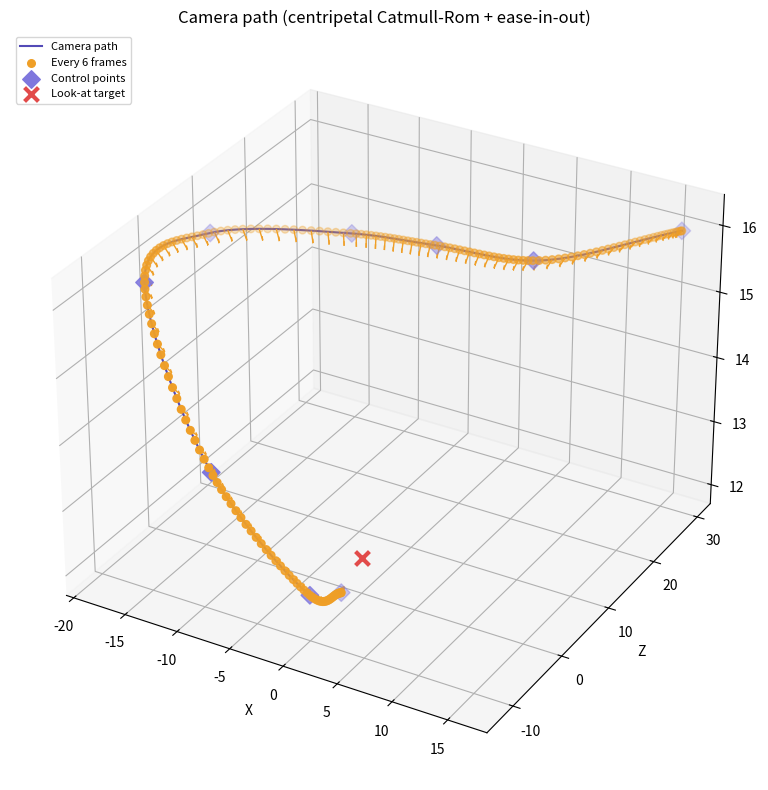

This chart was generated by the following Python code:
"""
Camera Spline Tool
==================
Evaluates camera position along a cubic spline path, with:
  - Timing remap spline (slow-in / slow-out)
  - 3D position spline (Catmull-Rom, centripetal)
  - FOV spline (Catmull-Rom)
  - Derived look-at direction toward a fixed target

Outputs a CSV: time, px, py, pz, dx, dy, dz, fov
"""

import numpy as np
import csv
import sys

# ─────────────────────────────────────────────
# MAGIC VALUES — edit these
# ─────────────────────────────────────────────


FPS = 48
TOTAL_FRAMES = FPS * 24

y_offset = 11

LOOKAT = np.array([0.0, 1.25 + y_offset, 0.0])

# Camera path control points (x, y, z)
PATH_POINTS = np.array([
    [ 16.0,  5.0+y_offset,  30],
    [ 8.0,  5.0+y_offset,  17.0],
    [ 0.0,  5.0+y_offset,  15.0],
    [ -7.0,  5.0+y_offset, 13.0],

    [-17.0,  5.0+y_offset, 6.0],
    [-17.0,  5.0+y_offset, -6.0],

    [-8.0,  3.0+y_offset,  -12.0],
    [0.0,  1.4+y_offset,  -10.0],
    # [0.0,  1.0+y_offset,  -8.0],
    [0.0,  1.0+y_offset,  -4.0],
])

# FOV control values (one per path point, or independent)
FOV_POINTS = np.array([50, 60.0, 61.0, 62.0, 61.0, 55.0, 50.0, 46.0, 45.0])

# Timing remap: cubic bezier handles for a single ease segment
# These are the two interior control points of a cubic bezier on [0,1]→[0,1]
# (same semantics as CSS cubic-bezier)
# Example: (0.25, 0.0, 0.25, 1.0) = ease,  (0.42, 0, 0.58, 1) = ease-in-out
EASE_P1 = (0.20, 0.0)   # (t, s) of first handle
EASE_P2 = (0.7, 1.0)   # (t, s) of second handle

OUTPUT_FILE = "camera_path.csv"


# ─────────────────────────────────────────────
# Cubic Bezier timing remap
# ─────────────────────────────────────────────

def _cubic_bezier_sample(p1x, p1y, p2x, p2y, t_target, iterations=16):
    """Solve cubic bezier for y given x = t_target, using Newton's method.
    Bezier defined by (0,0), (p1x,p1y), (p2x,p2y), (1,1)."""
    # Find bezier parameter u such that x(u) = t_target
    u = t_target  # initial guess
    for _ in range(iterations):
        # x(u) = 3(1-u)^2 u p1x + 3(1-u) u^2 p2x + u^3
        x = 3 * (1 - u) ** 2 * u * p1x + 3 * (1 - u) * u ** 2 * p2x + u ** 3
        dx = 3 * (1 - u) ** 2 * p1x + 6 * (1 - u) * u * (p2x - p1x) + 3 * u ** 2 * (1 - p2x)
        if abs(dx) < 1e-12:
            break
        u -= (x - t_target) / dx
        u = np.clip(u, 0.0, 1.0)
    # y(u)
    y = 3 * (1 - u) ** 2 * u * p1y + 3 * (1 - u) * u ** 2 * p2y + u ** 3
    return float(np.clip(y, 0.0, 1.0))


def evaluate_timing(t, p1=EASE_P1, p2=EASE_P2):
    """Remap t ∈ [0,1] through cubic bezier ease curve → s ∈ [0,1]."""
    return _cubic_bezier_sample(p1[0], p1[1], p2[0], p2[1], t)


# ─────────────────────────────────────────────
# Centripetal Catmull-Rom spline
# ─────────────────────────────────────────────

def _catmull_rom_segment(P0, P1, P2, P3, t, alpha=0.5):
    """Evaluate one Catmull-Rom segment at parameter t ∈ [0,1].
    alpha=0.5 → centripetal."""
    def tj(ti, Pi, Pj):
        d = Pj - Pi
        return (np.sum(d ** 2) ** 0.5) ** alpha + ti

    t0 = 0.0
    t1 = tj(t0, P0, P1)
    t2 = tj(t1, P1, P2)
    t3 = tj(t2, P2, P3)

    # remap t from [0,1] to [t1, t2]
    t = t1 + t * (t2 - t1)

    A1 = (t1 - t) / (t1 - t0) * P0 + (t - t0) / (t1 - t0) * P1
    A2 = (t2 - t) / (t2 - t1) * P1 + (t - t1) / (t2 - t1) * P2
    A3 = (t3 - t) / (t3 - t2) * P2 + (t - t2) / (t3 - t2) * P3

    B1 = (t2 - t) / (t2 - t0) * A1 + (t - t0) / (t2 - t0) * A2
    B2 = (t3 - t) / (t3 - t1) * A2 + (t - t1) / (t3 - t1) * A3

    C = (t2 - t) / (t2 - t1) * B1 + (t - t1) / (t2 - t1) * B2
    return C


def evaluate_catmull_rom(points, s):
    """Evaluate a full Catmull-Rom spline at s ∈ [0,1].
    `points` shape: (N, D) for N control points, D dimensions.
    Clamps to endpoints. Phantom endpoints mirrored."""
    points = np.atleast_2d(points)
    n = len(points)
    if n < 2:
        return points[0]

    # number of segments = n - 1
    num_seg = n - 1
    seg_f = s * num_seg
    seg_i = int(np.floor(seg_f))
    seg_i = min(seg_i, num_seg - 1)
    local_t = seg_f - seg_i

    # get 4 control points, clamping / reflecting at boundaries
    def pt(i):
        if i < 0:
            return 2 * points[0] - points[-i]
        if i >= n:
            return 2 * points[-1] - points[2 * (n - 1) - i]
        return points[i]

    P0 = pt(seg_i - 1)
    P1 = pt(seg_i)
    P2 = pt(seg_i + 1)
    P3 = pt(seg_i + 2)

    return _catmull_rom_segment(P0, P1, P2, P3, local_t)


# ─────────────────────────────────────────────
# Main evaluation
# ─────────────────────────────────────────────

def compute_frames(total_frames=TOTAL_FRAMES, fps=FPS):
    rows = []
    for frame in range(total_frames):
        t = frame / max(total_frames - 1, 1)
        s = evaluate_timing(t)

        pos = evaluate_catmull_rom(PATH_POINTS, s)

        fov_val = evaluate_catmull_rom(FOV_POINTS.reshape(-1, 1), s)[0]

        # look-at direction (normalized)
        direction = LOOKAT - pos
        norm = np.linalg.norm(direction)
        if norm > 1e-9:
            direction = direction / norm

        time_sec = frame / fps

        rows.append({
            "frame": frame,
            "time": round(time_sec, 4),
            "px": round(pos[0], 6),
            "py": round(pos[1], 6),
            "pz": round(pos[2], 6),
            "dx": round(direction[0], 6),
            "dy": round(direction[1], 6),
            "dz": round(direction[2], 6),
            "fov": round(fov_val, 4),
        })
    return rows


def write_csv(rows, filename=OUTPUT_FILE):
    fieldnames = ["frame", "time", "px", "py", "pz", "dx", "dy", "dz", "fov"]
    with open(filename, "w", newline="") as f:
        writer = csv.DictWriter(f, fieldnames=fieldnames)
        writer.writeheader()
        writer.writerows(rows)
    print(f"Wrote {len(rows)} frames to {filename}")

def plot_3d(rows):
    import matplotlib.pyplot as plt
    from mpl_toolkits.mplot3d import Axes3D

    fig = plt.figure(figsize=(10, 8))
    ax = fig.add_subplot(111, projection='3d')

    # continuous path
    px = [r['px'] for r in rows]
    py = [r['py'] for r in rows]
    pz = [r['pz'] for r in rows]
    ax.plot(px, pz, py, color='#534ab7', linewidth=1.5, label='Camera path')

    # dots at even time intervals to show speed
    step = 6
    ax.scatter(
        px[::step], pz[::step], py[::step],
        color='#ef9f27', s=30, zorder=5, label=f'Every {step} frames'
    )

    # control points
    cp = PATH_POINTS
    ax.scatter(cp[:, 0], cp[:, 2], cp[:, 1],
               color='#7f77dd', s=80, marker='D', label='Control points')

    # lookat target
    ax.scatter(*LOOKAT[[0, 2, 1]], color='#e24b4a', s=100, marker='x',
               linewidths=3, label='Look-at target')

    # direction arrows (every 12 frames)
    arrow_step = 12
    scale = 0.6
    for i in range(0, len(rows), arrow_step):
        r = rows[i]
        ax.quiver(r['px'], r['pz'], r['py'],
                  r['dx'] * scale, r['dz'] * scale, r['dy'] * scale,
                  color='#ef9f27', arrow_length_ratio=0.2, linewidth=1)

    ax.set_xlabel('X')
    ax.set_ylabel('Z')
    ax.set_zlabel('Y')
    ax.set_title('Camera path (centripetal Catmull-Rom + ease-in-out)')
    ax.legend(loc='upper left', fontsize=8)
    plt.tight_layout()
    plt.savefig('camera_path_3d.png', dpi=150)
    plt.show()
    print("Saved camera_path_3d.png")

if __name__ == "__main__":
    rows = compute_frames()
    write_csv(rows)
    plot_3d(rows)

    # Also write JSON for the visualiser
    # import json
    # data = {
    #     "frames": rows,
    #     "control_points": PATH_POINTS.tolist(),
    #     "lookat": LOOKAT.tolist(),
    #     "fov_points": FOV_POINTS.tolist(),
    #     "ease": {"p1": list(EASE_P1), "p2": list(EASE_P2)},
    # }
    # with open("camera_data.json", "w") as f:
    #     json.dump(data, f)
    # print("Wrote camera_data.json")
